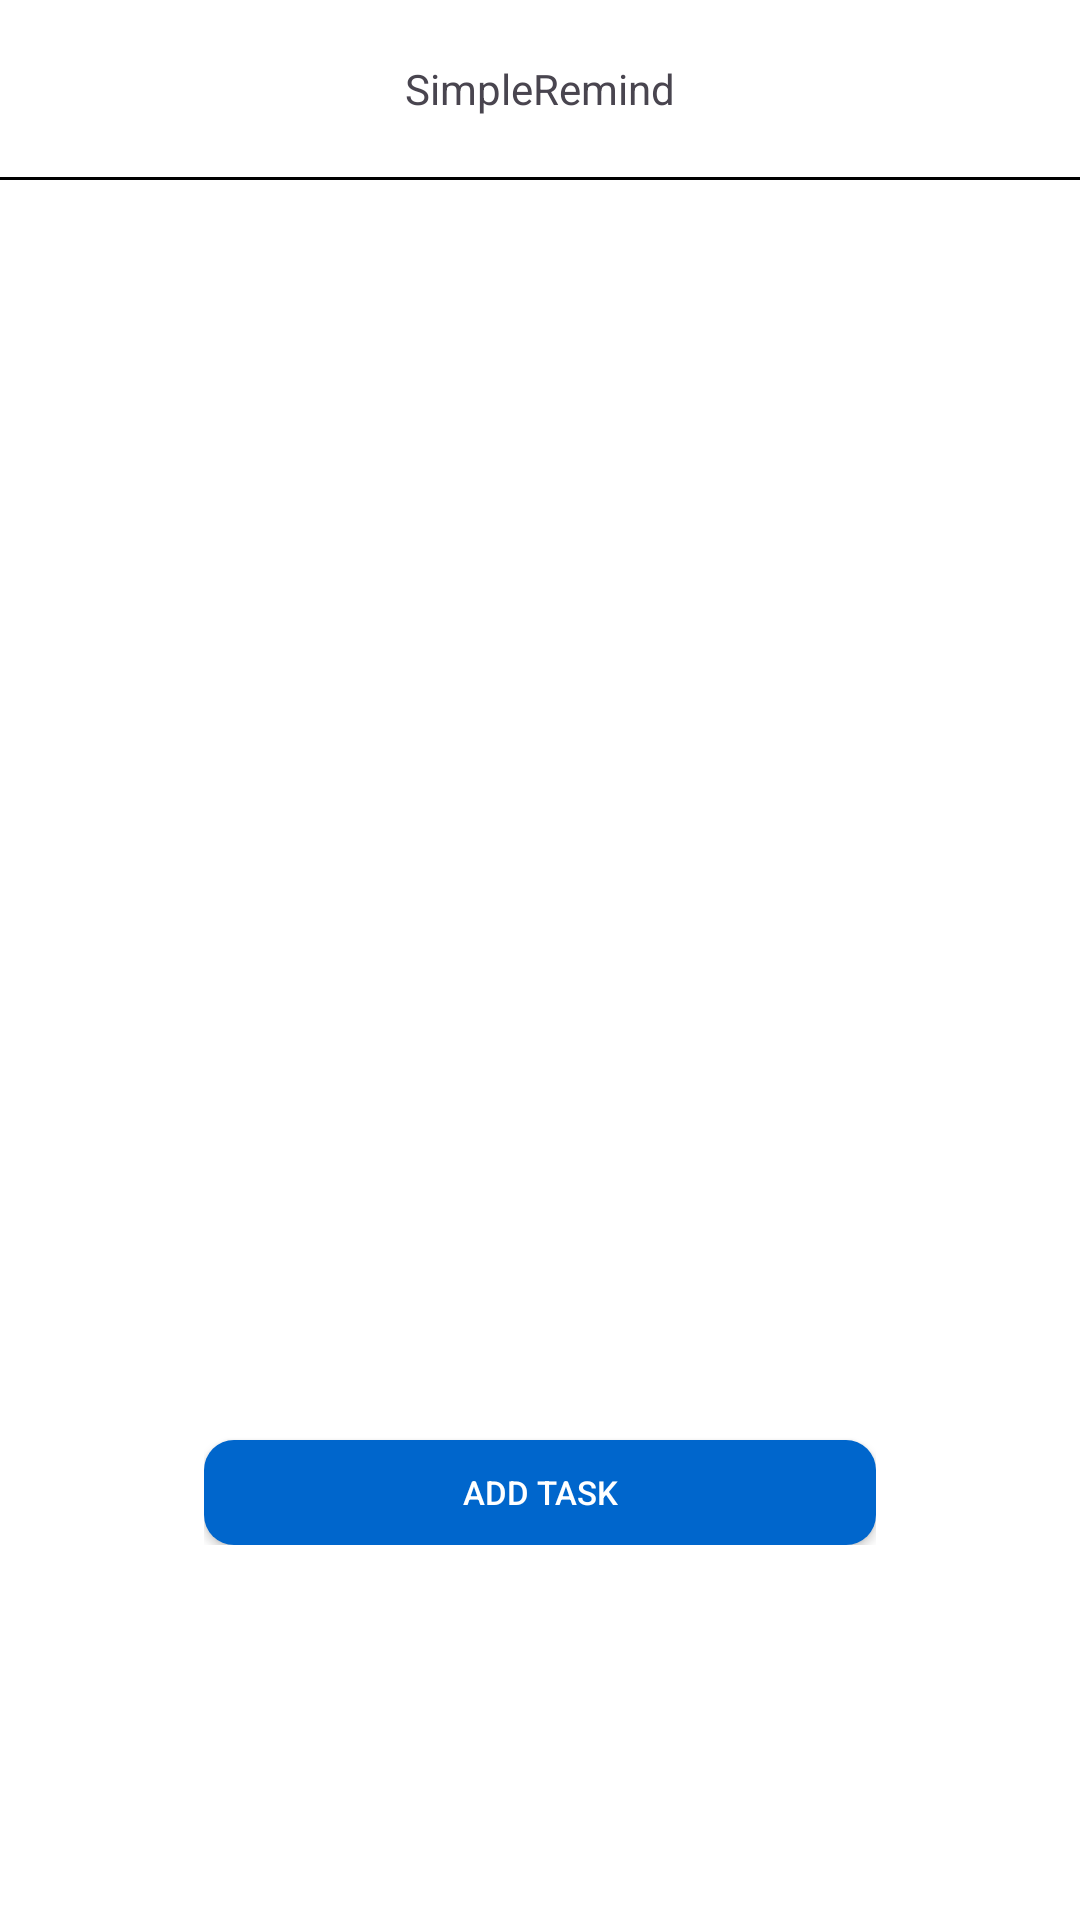

Android layout source for this screen:
<!-- AndroidManifest.xml: application theme Theme.TugasTimeKeeper -->
<!-- res/layout/activity_main.xml -->
<?xml version="1.0" encoding="utf-8"?>
<LinearLayout xmlns:android="http://schemas.android.com/apk/res/android"
    xmlns:tools="http://schemas.android.com/tools"
    android:id="@+id/main"
    android:orientation="vertical"
    android:layout_width="match_parent"
    android:layout_height="match_parent"
    tools:context=".MainActivity"
    android:background="@color/white">

    <TextView
    android:layout_width="match_parent"
    android:layout_height="wrap_content"
    android:text="SimpleRemind"
    android:textAlignment="center"
    android:paddingVertical="20dp"
    />

    <View
        android:layout_width="match_parent"
        android:layout_height="1dp"
        android:background="@color/black"
        />

    <LinearLayout
        android:layout_width="match_parent"
        android:layout_height="wrap_content"
        android:layout_gravity="center"
        android:orientation="vertical"
        android:layout_marginTop="50dp"
        android:paddingHorizontal="68dp">

        <ImageView
            android:id="@+id/homePageImage"
            android:layout_width="wrap_content"
            android:layout_height="300dp"
            android:src="@drawable/homepage" />

        <LinearLayout
            android:id="@+id/time_value"
            android:orientation="vertical"
            android:layout_width="match_parent"
            android:layout_height="wrap_content">

        </LinearLayout>


        <android.widget.Button
            android:id="@+id/addTaskButton"
            android:layout_width="match_parent"
            android:layout_height="35dp"
            android:layout_marginTop="70dp"
            android:background="@drawable/primary_button"
            android:text="Add Task"
            android:textColor="@color/white"
            android:textSize="11dp" />
    </LinearLayout>


</LinearLayout>
<!-- resources referenced by this layout -->
<resources>
  <!-- drawable primary_button (drawable) -->
  <?xml version="1.0" encoding="utf-8"?>
  <shape xmlns:android="http://schemas.android.com/apk/res/android"
      android:shape="rectangle">
  
      <solid android:color="#0066CC"/>
      <corners android:radius="10dp"/>
  
  </shape>
  <style name="Theme.TugasTimeKeeper" parent="Base.Theme.TugasTimeKeeper" />
  <style name="Base.Theme.TugasTimeKeeper" parent="Theme.Material3.DayNight.NoActionBar">
          
          
      </style>
  <!-- not gathered from this repository: default colours our renderer supplied (Android Studio template values) -->
  <color name="black">#FF000000</color>
  <color name="white">#FFFFFFFF</color>
</resources>
